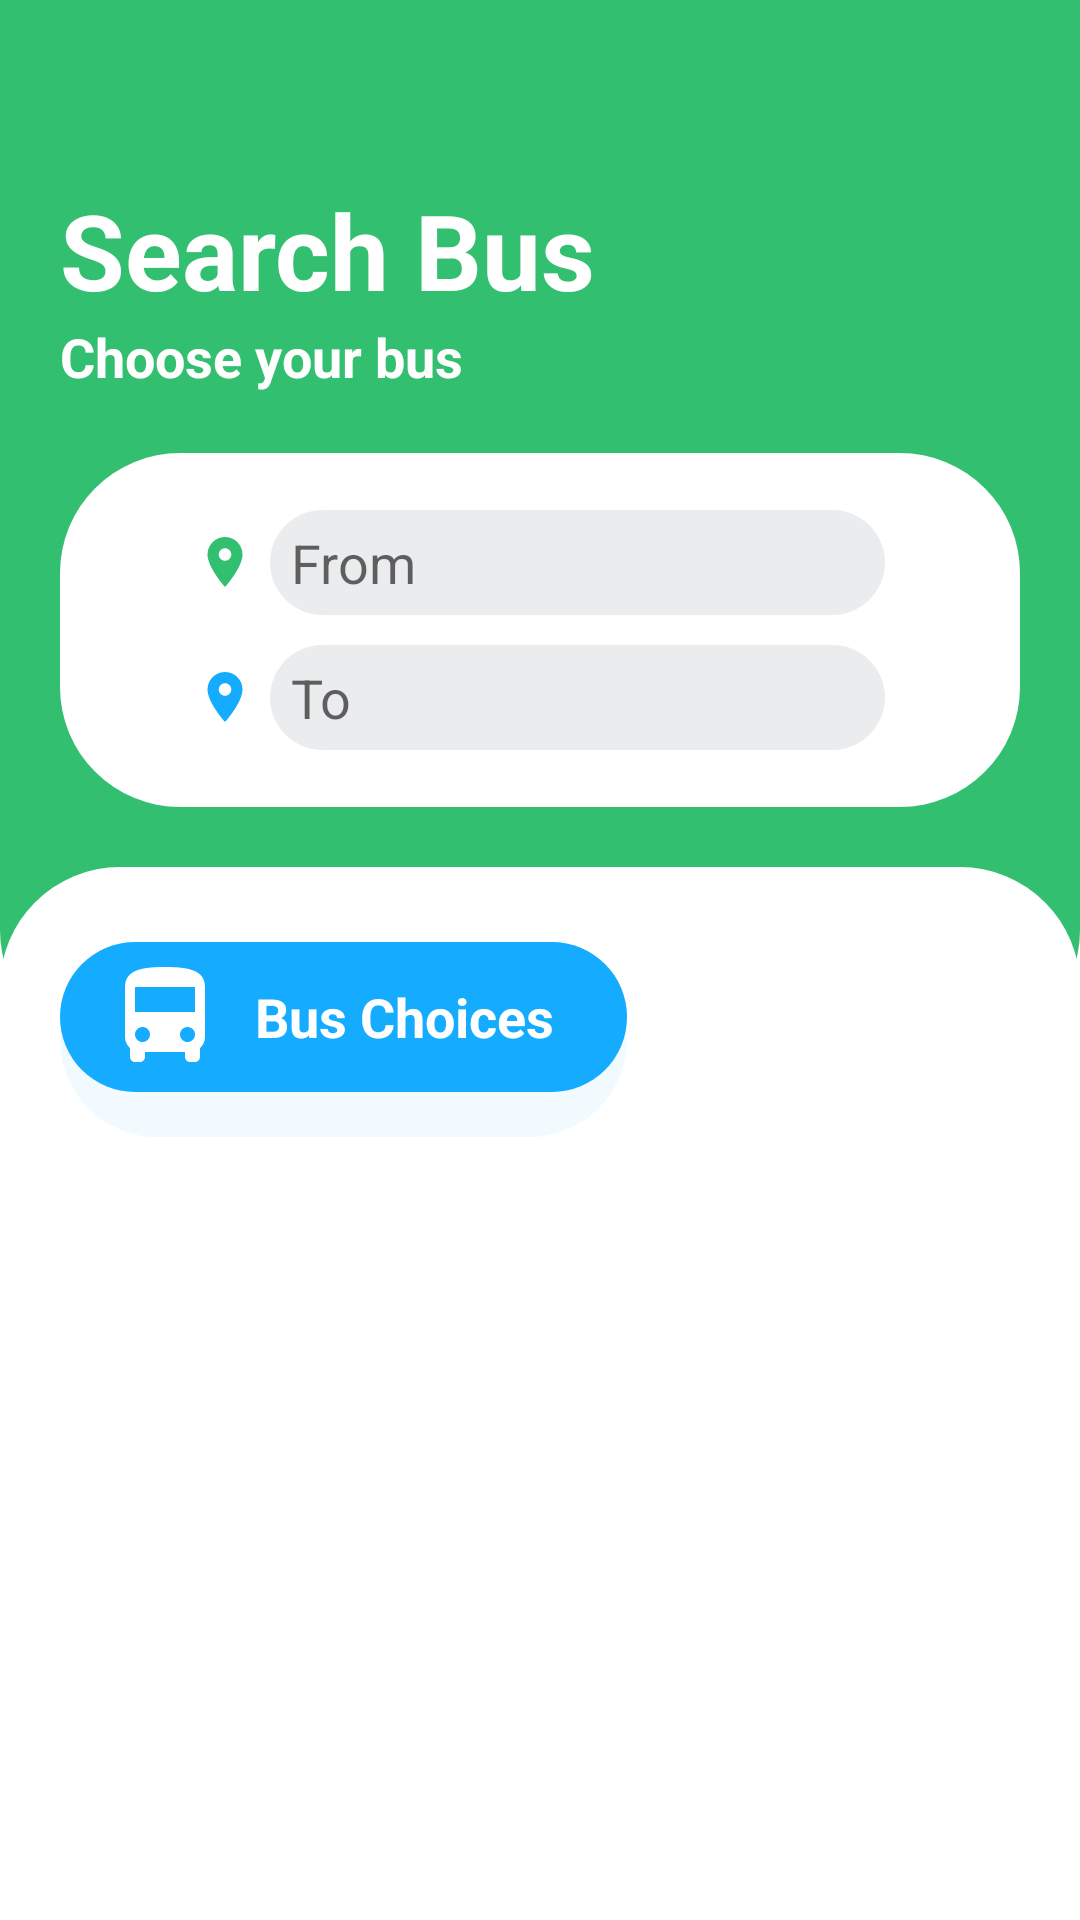

Write the Android layout XML for this screen, with the resource values it uses.
<!-- AndroidManifest.xml: application theme Theme.BusTrack -->
<!-- res/layout/activity_search_bus.xml -->
<?xml version="1.0" encoding="utf-8"?>
<RelativeLayout xmlns:android="http://schemas.android.com/apk/res/android"
    xmlns:app="http://schemas.android.com/apk/res-auto"
    xmlns:tools="http://schemas.android.com/tools"
    android:layout_width="match_parent"
    android:layout_height="match_parent"
    tools:context=".SearchBus">

    <ScrollView
        android:layout_width="match_parent"
        android:layout_height="match_parent">

        <RelativeLayout
            android:layout_width="match_parent"
            android:layout_height="match_parent">


            <View
                android:layout_width="match_parent"
                android:layout_height="350dp"
                android:background="@drawable/background"

                />

            <LinearLayout
                android:id="@+id/texts"
                android:layout_width="wrap_content"
                android:layout_height="wrap_content"
                android:layout_marginLeft="20dp"
                android:layout_marginTop="60dp"
                android:orientation="vertical">

                <TextView
                    android:layout_width="wrap_content"
                    android:layout_height="wrap_content"
                    android:layout_gravity="center"
                    android:text="Search Bus"

                    android:textColor="@color/white"
                    android:textSize="35sp"
                    android:textStyle="bold" />

                <TextView
                    android:layout_width="wrap_content"
                    android:layout_height="wrap_content"
                    android:text="Choose your bus"
                    android:textColor="@color/white"
                    android:textSize="18sp"
                    android:textStyle="bold" />


            </LinearLayout>

            <LinearLayout
                android:id="@+id/dest_search"
                android:layout_width="match_parent"
                android:layout_height="118dp"
                android:layout_below="@+id/texts"
                android:layout_marginHorizontal="20dp"
                android:layout_marginTop="20dp"
                android:background="@drawable/searching_destination"
                android:gravity="center"
                android:orientation="vertical"
                android:paddingHorizontal="45dp">

                <LinearLayout
                    android:layout_width="match_parent"
                    android:layout_height="wrap_content"

                    android:orientation="horizontal">

                    <ImageView
                        android:layout_width="20dp"
                        android:layout_height="20dp"
                        android:layout_gravity="center"
                        android:src="@drawable/green_location" />

                    <EditText
                        android:layout_width="match_parent"
                        android:layout_height="35dp"
                        android:layout_marginLeft="5dp"

                        android:background="@drawable/textfeild_back"
                        android:hint="From"

                        android:paddingLeft="7dp" />

                </LinearLayout>

                <LinearLayout
                    android:layout_width="match_parent"
                    android:layout_height="wrap_content"
                    android:layout_marginTop="10dp"
                    android:orientation="horizontal">

                    <ImageView
                        android:layout_width="20dp"
                        android:layout_height="20dp"
                        android:layout_gravity="center"
                        android:src="@drawable/ic_baseline_location_on_24" />

                    <EditText
                        android:layout_width="match_parent"
                        android:layout_height="35dp"
                        android:layout_marginLeft="5dp"
                        android:background="@drawable/textfeild_back"
                        android:hint="To"

                        android:paddingLeft="7dp" />

                </LinearLayout>


            </LinearLayout>

            <RelativeLayout
                android:layout_width="match_parent"
                android:layout_height="match_parent"
                android:layout_below="@+id/dest_search"
                android:layout_marginTop="20dp"
                android:background="@drawable/down_background"
                android:paddingLeft="20dp"
                android:paddingTop="25dp"

                >

                <RelativeLayout
                    android:id="@+id/choce_button"
                    android:layout_width="wrap_content"
                    android:layout_height="wrap_content"

                    android:background="@drawable/shade"
                    android:paddingBottom="15dp"

                    >

                    <LinearLayout
                        android:layout_width="189dp"
                        android:layout_height="50dp"
                        android:background="@drawable/button_back"
                        android:foregroundGravity=""
                        android:orientation="horizontal">

                        <ImageView
                            android:layout_width="40dp"
                            android:layout_height="40dp"
                            android:layout_gravity="center"
                            android:layout_marginLeft="15dp"

                            android:background="@drawable/ic_baseline_directions_bus_24"
                            android:backgroundTint="#FFFFFF"


                            />

                        <TextView
                            android:layout_width="match_parent"
                            android:layout_height="wrap_content"
                            android:layout_gravity="center"
                            android:layout_marginLeft="10dp"
                            android:shadowColor="#090909"
                            android:text="Bus Choices"
                            android:textColor="@color/white"
                            android:textSize="18sp"
                            android:textStyle="bold"


                            />


                    </LinearLayout>

                </RelativeLayout>

                <androidx.recyclerview.widget.RecyclerView
                    android:id="@+id/recycle_list"
                    android:layout_width="wrap_content"
                    android:layout_height="wrap_content"
                    android:layout_below="@+id/choce_button"

                    />


            </RelativeLayout>

        </RelativeLayout>
    </ScrollView>
</RelativeLayout>
<!-- resources referenced by this layout -->
<resources>
  <!-- drawable background (drawable) -->
  <?xml version="1.0" encoding="utf-8"?>
  <shape xmlns:android="http://schemas.android.com/apk/res/android">
  
      <solid
          android:color="#33BF70"
  
          />
      <corners
          android:bottomLeftRadius="40dp"
          android:bottomRightRadius="40dp"
  
          />
  
  </shape>
  <!-- drawable button_back (drawable) -->
  <?xml version="1.0" encoding="utf-8"?>
  <shape xmlns:android="http://schemas.android.com/apk/res/android">
  
      <corners
          android:radius="50dp"
          />
      <solid
      android:color="#15ACFF"
          />
  
  </shape>
  <!-- drawable down_background (drawable) -->
  <?xml version="1.0" encoding="utf-8"?>
  <shape xmlns:android="http://schemas.android.com/apk/res/android">
  
      <corners
          android:topLeftRadius="40dp"
          android:topRightRadius="40dp"
          />
      <solid
          android:color="@color/white"
          />
  
  </shape>
  <!-- drawable green_location (drawable) -->
  <vector android:height="24dp" android:tint="#33BF70"
      android:viewportHeight="24" android:viewportWidth="24"
      android:width="24dp" xmlns:android="http://schemas.android.com/apk/res/android">
      <path android:fillColor="@android:color/white" android:pathData="M12,2C8.13,2 5,5.13 5,9c0,5.25 7,13 7,13s7,-7.75 7,-13c0,-3.87 -3.13,-7 -7,-7zM12,11.5c-1.38,0 -2.5,-1.12 -2.5,-2.5s1.12,-2.5 2.5,-2.5 2.5,1.12 2.5,2.5 -1.12,2.5 -2.5,2.5z"/>
  </vector>
  <!-- drawable ic_baseline_location_on_24 (drawable) -->
  <vector android:height="24dp" android:tint="#15ACFF"
      android:viewportHeight="24" android:viewportWidth="24"
      android:width="24dp" xmlns:android="http://schemas.android.com/apk/res/android">
      <path android:fillColor="@android:color/white" android:pathData="M12,2C8.13,2 5,5.13 5,9c0,5.25 7,13 7,13s7,-7.75 7,-13c0,-3.87 -3.13,-7 -7,-7zM12,11.5c-1.38,0 -2.5,-1.12 -2.5,-2.5s1.12,-2.5 2.5,-2.5 2.5,1.12 2.5,2.5 -1.12,2.5 -2.5,2.5z"/>
  </vector>
  <!-- drawable searching_destination (drawable) -->
  <?xml version="1.0" encoding="utf-8"?>
  <shape xmlns:android="http://schemas.android.com/apk/res/android">
      <corners
          android:radius="40dp"
          />
      <solid
  android:color="@color/white"
          />
  </shape>
  <!-- drawable shade (drawable) -->
  <?xml version="1.0" encoding="utf-8"?>
  <shape xmlns:android="http://schemas.android.com/apk/res/android">
  
      <solid
          android:color="#0F07A0F4"
      />
      <corners
          android:radius="50dp"
          />
  </shape>
  <!-- drawable textfeild_back (drawable) -->
  <?xml version="1.0" encoding="utf-8"?>
  <shape xmlns:android="http://schemas.android.com/apk/res/android">
  
      <solid
          android:color="#160C2A3D"
  
          />
      <corners
          android:radius="50dp"
          />
  
  
  </shape>
  <style name="Theme.BusTrack" parent="Theme.MaterialComponents.DayNight.NoActionBar">
          
          <item name="colorPrimary">@color/purple_500</item>
          <item name="colorPrimaryVariant">@color/purple_700</item>
          <item name="colorOnPrimary">@color/white</item>
          
          <item name="colorSecondary">@color/teal_200</item>
          <item name="colorSecondaryVariant">@color/teal_700</item>
          <item name="colorOnSecondary">@color/black</item>
          
          <item name="android:statusBarColor" tools:targetApi="l">?attr/colorPrimaryVariant</item>
          
      </style>
  <!-- not gathered from this repository: default colours our renderer supplied (Android Studio template values) -->
  <color name="purple_500">#FF6200EE</color>
  <color name="purple_700">#FF3700B3</color>
  <color name="teal_200">#FF03DAC5</color>
  <color name="teal_700">#FF018786</color>
  <color name="black">#FF000000</color>
  <color name="white">#FFFFFFFF</color>
</resources>
